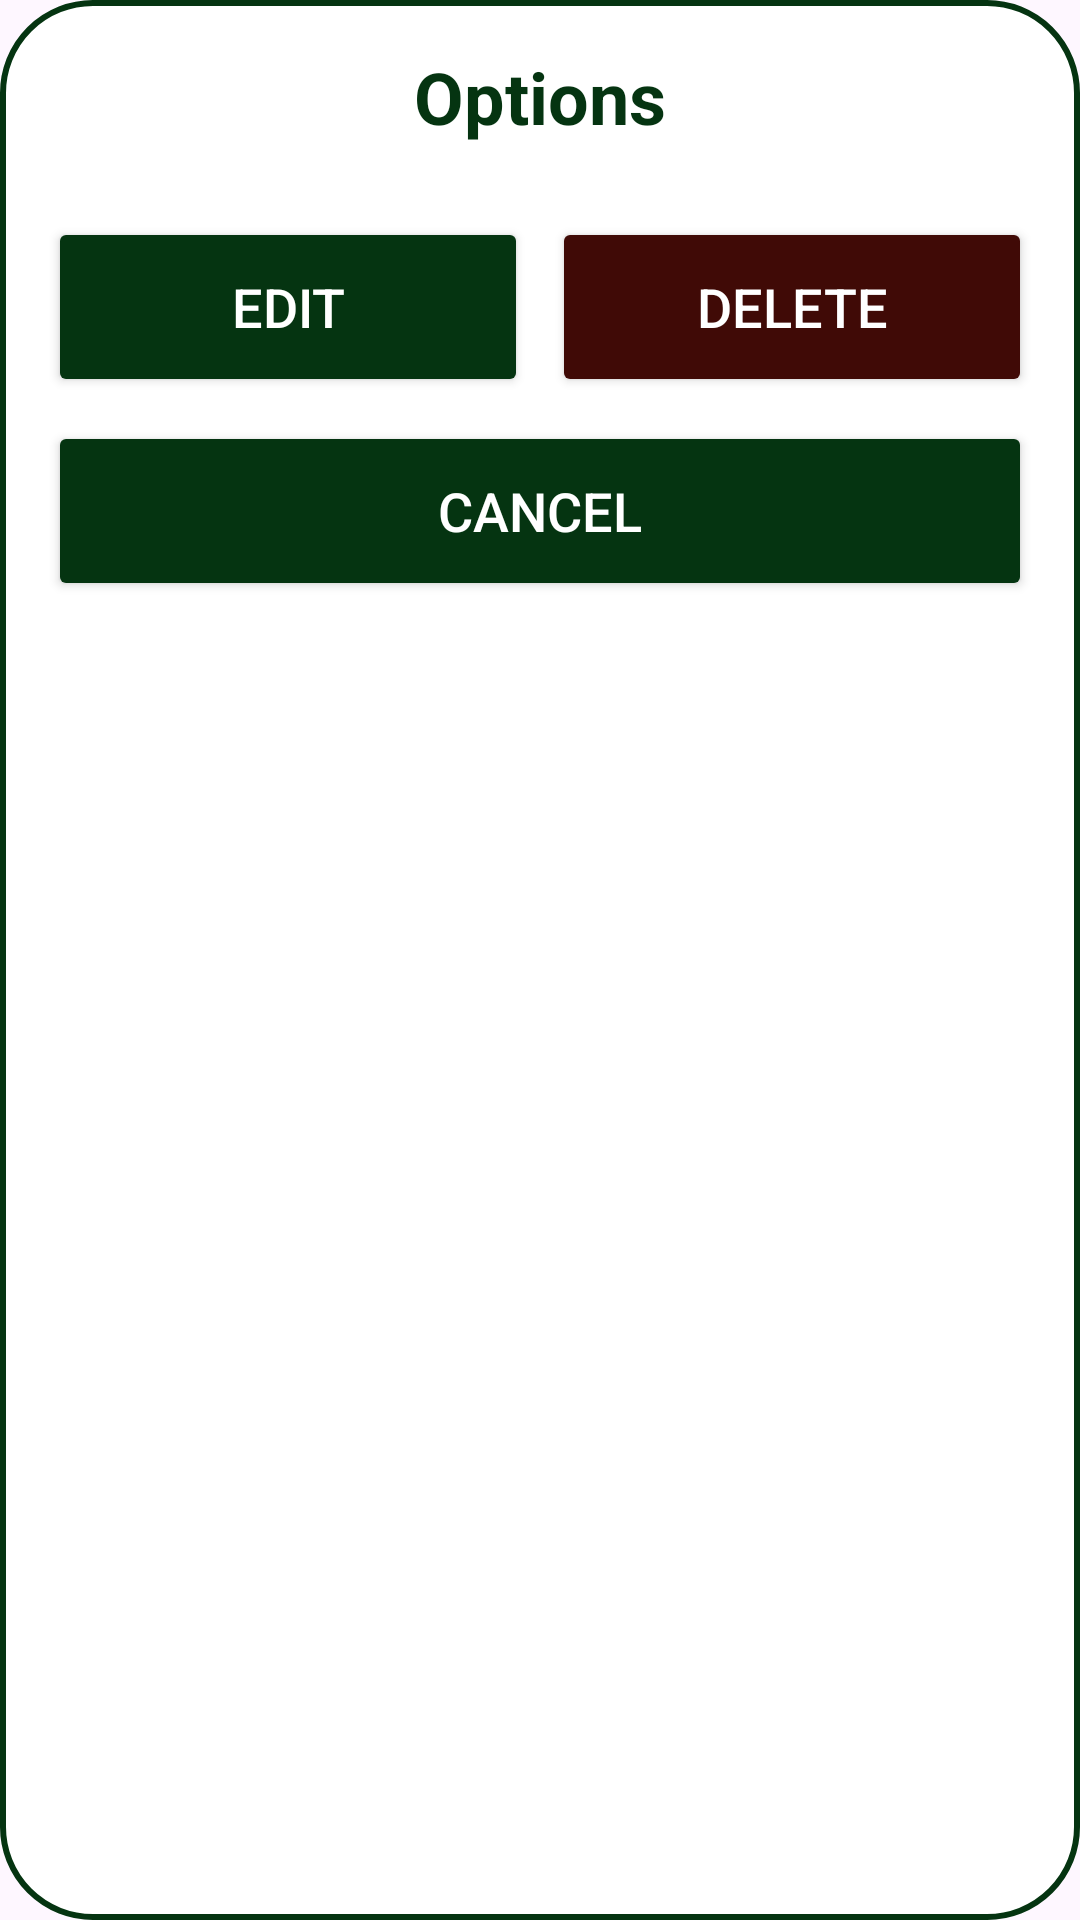

This screen was rendered from an Android layout file. Write that file and the resources it references.
<!-- AndroidManifest.xml: application theme Theme.ReviveApp -->
<!-- res/layout/dialog_meal_options.xml -->
<?xml version="1.0" encoding="utf-8"?>
<LinearLayout xmlns:android="http://schemas.android.com/apk/res/android"
    android:layout_width="match_parent"
    android:layout_height="wrap_content"
    android:orientation="vertical"
    android:padding="16dp"
    android:background="@drawable/green_border">

    <TextView
        android:id="@+id/dialogTitle"
        android:layout_width="match_parent"
        android:layout_height="wrap_content"
        android:text="Options"
        android:textSize="24sp"
        android:textStyle="bold"
        android:textColor="@color/darkGreen"
        android:gravity="center"
        android:layout_marginBottom="24dp"
        />

    
    <LinearLayout
        android:layout_width="match_parent"
        android:layout_height="wrap_content"
        android:orientation="horizontal"
        android:layout_marginBottom="8dp">

        <Button
            android:id="@+id/editButton"
            android:layout_width="0dp"
            android:layout_height="60dp"
            android:layout_weight="1"
            android:text="Edit"
            android:textSize="18sp"
            android:backgroundTint="@color/darkGreen"
            android:textColor="@color/white"
            android:layout_marginEnd="4dp"/>

        <Button
            android:id="@+id/deleteButton"
            android:layout_width="0dp"
            android:layout_height="60dp"
            android:layout_weight="1"
            android:text="Delete"
            android:textSize="18sp"
            android:backgroundTint="@color/red"
            android:textColor="@color/white"
            android:layout_marginStart="4dp"/>
    </LinearLayout>

    <Button
        android:id="@+id/cancelButton"
        android:layout_width="match_parent"
        android:layout_height="60dp"
        android:text="Cancel"
        android:textSize="18sp"
        android:backgroundTint="@color/darkGreen"
        android:textColor="@color/white"/>

</LinearLayout>
<!-- resources referenced by this layout -->
<resources>
  <color name="darkGreen">#053411</color>
  <color name="red">#400a06</color>
  <color name="white">#FFFFFFFF</color>
  <!-- drawable green_border (drawable) -->
  <?xml version="1.0" encoding="utf-8"?>
  <shape
      xmlns:android="http://schemas.android.com/apk/res/android"
      android:shape="rectangle">
      <corners
          android:radius="30dp"/>
      <stroke
          android:color="@color/darkGreen"
          android:width="2dp"/>
  
      <solid
          android:color="@color/white"/>
  
  
  </shape>
  <style name="Theme.ReviveApp" parent="Base.Theme.ReviveApp" />
  <style name="Base.Theme.ReviveApp" parent="Theme.Material3.DayNight.NoActionBar">
          
          
      </style>
</resources>
